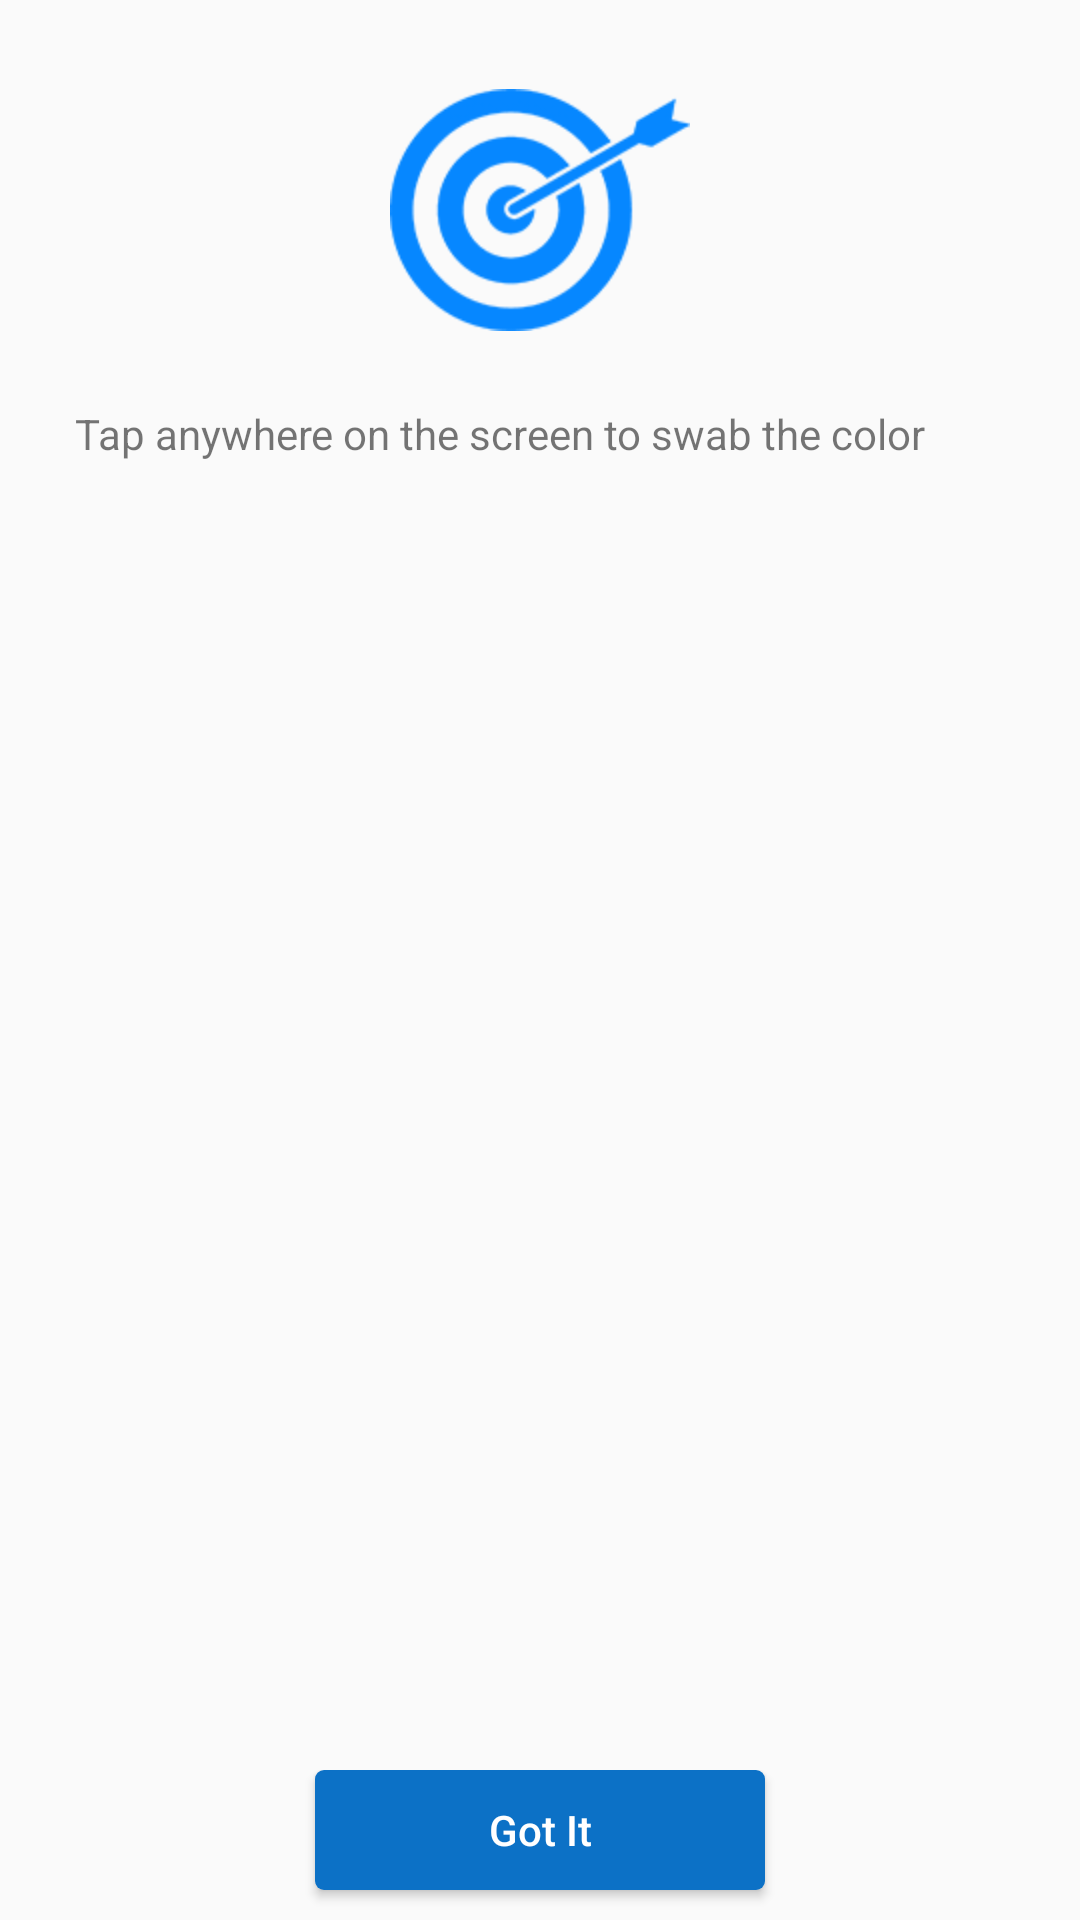

Android layout source for this screen:
<!-- AndroidManifest.xml: application theme AppTheme -->
<!-- res/layout/tutorial_panel.xml -->
<?xml version="1.0" encoding="utf-8"?>
<RelativeLayout xmlns:android="http://schemas.android.com/apk/res/android"
    xmlns:app="http://schemas.android.com/apk/res-auto"
    xmlns:tools="http://schemas.android.com/tools"
    android:layout_width="wrap_content"
    android:layout_height="wrap_content"
    android:orientation="vertical">

    <RelativeLayout
        android:orientation="vertical"
        android:layout_width="match_parent"
        android:layout_height="50dp"
        android:layout_alignParentBottom="true"
        android:layout_alignParentStart="true">

        <Button
            android:text="Got It"
            android:layout_width="150dp"
            android:layout_height="100dp"
            android:layout_alignParentTop="true"
            android:layout_centerHorizontal="true"
            android:id="@+id/tutorialComplete"
            android:gravity="center_vertical|center_horizontal|center"
            android:textColor="#fff"
            android:textAllCaps="false"
            android:layout_marginBottom="10dp"
            android:background="@drawable/custom_button" />
    </RelativeLayout>

    <ImageView
        android:layout_width="100dp"
        android:layout_height="100dp"
        app:srcCompat="@mipmap/target_icon_150"
        android:id="@+id/target"
        android:layout_marginTop="20dp"
        android:layout_alignParentTop="true"
        android:layout_centerHorizontal="true" />

    <TextView
        android:text="Tap anywhere on the screen to swab the color"
        android:layout_width="wrap_content"
        android:layout_height="match_parent"
        android:id="@+id/textView"
        android:textAlignment="center"
        android:layout_below="@+id/target"
        android:layout_alignParentStart="true"
        android:layout_marginTop="15dp"
        android:layout_marginLeft="25dp"
        android:layout_marginRight="25dp"/>
</RelativeLayout>
<!-- resources referenced by this layout -->
<resources>
  <!-- drawable custom_button (drawable) -->
  <?xml version="1.0" encoding="utf-8"?>
  <selector
      xmlns:android="http://schemas.android.com/apk/res/android">
  
      <item android:state_pressed="true" >
          <shape>
              <gradient
                  android:startColor="#0c71c6"
                  android:endColor="#0c71c6"
                  android:angle="270" />
              <corners
                  android:radius="3dp" />
              <padding
                  android:left="10dp"
                  android:top="10dp"
                  android:right="10dp"
                  android:bottom="10dp" />
          </shape>
      </item>
  
      <item android:state_focused="true" >
          <shape>
              <gradient
                  android:endColor="#0c71c6"
                  android:startColor="#0c71c6"
                  android:angle="270" />
              <corners
                  android:radius="3dp" />
              <padding
                  android:left="10dp"
                  android:top="10dp"
                  android:right="10dp"
                  android:bottom="10dp" />
          </shape>
      </item>
  
      <item>
          <shape>
              <gradient
                  android:endColor="#0c71c6"
                  android:startColor="#0c71c6"
                  android:angle="270" />
              <corners
                  android:radius="3dp" />
              <padding
                  android:left="10dp"
                  android:top="10dp"
                  android:right="10dp"
                  android:bottom="10dp" />
          </shape>
      </item>
  </selector>
  <!-- mipmap target_icon_150: png bitmap (mipmap-xxxhdpi, 7708 bytes) -->
  <style name="AppTheme" parent="Theme.AppCompat.Light.NoActionBar">
          
          <item name="android:windowNoTitle">true</item>
          <item name="colorPrimary">@color/colorPrimary</item>
          <item name="colorPrimaryDark">@color/colorPrimaryDark</item>
          <item name="colorAccent">@color/colorAccent</item>
          <item name="android:windowFullscreen">true</item>
      </style>
  <!-- not gathered from this repository: default colours our renderer supplied (Android Studio template values) -->
  <color name="colorPrimary">#FF6200EE</color>
  <color name="colorPrimaryDark">#FF3700B3</color>
  <color name="colorAccent">#FF03DAC5</color>
</resources>
